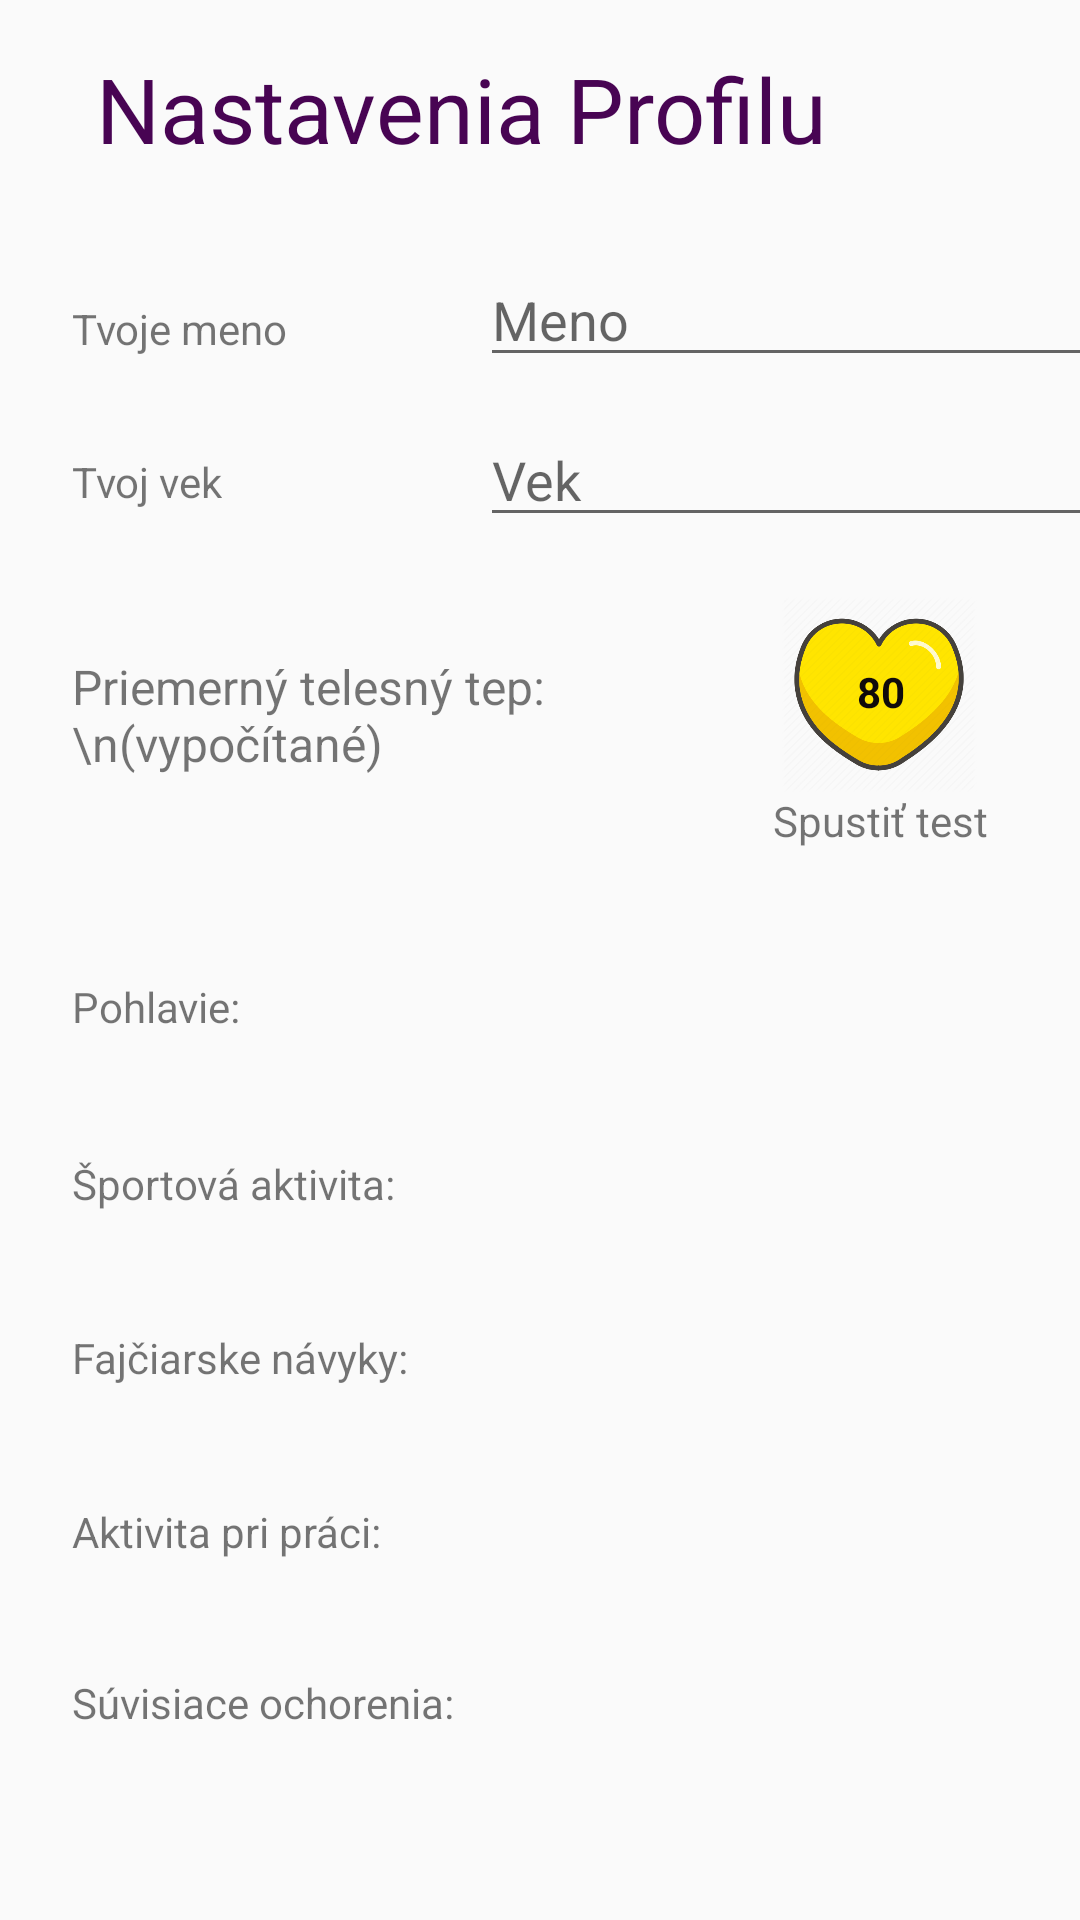

Reconstruct the res/layout file that produces this screen, plus the resources it refers to.
<!-- AndroidManifest.xml: application theme AppTheme -->
<!-- res/layout/activity_user_profile.xml -->
<?xml version="1.0" encoding="utf-8"?>
<androidx.constraintlayout.widget.ConstraintLayout
    xmlns:android="http://schemas.android.com/apk/res/android"
    xmlns:app="http://schemas.android.com/apk/res-auto"
    xmlns:tools="http://schemas.android.com/tools"
    android:layout_width="match_parent"
    android:layout_height="match_parent">

    <TextView
        android:id="@+id/profileTitle"
        android:layout_width="wrap_content"
        android:layout_height="wrap_content"
        android:layout_marginStart="32dp"
        android:layout_marginTop="16dp"
        android:text="Nastavenia Profilu"
        android:textColor="#480453"
        android:textSize="30sp"
        app:layout_constraintStart_toStartOf="parent"
        app:layout_constraintTop_toTopOf="parent" />

    <EditText
        android:id="@+id/profileName"
        android:layout_width="wrap_content"
        android:layout_height="wrap_content"
        android:layout_marginStart="160dp"
        android:layout_marginTop="28dp"
        android:ems="10"
        android:hint="Meno"
        android:inputType="textPersonName"
        app:layout_constraintStart_toStartOf="parent"
        app:layout_constraintTop_toBottomOf="@+id/profileTitle" />

    <EditText
        android:id="@+id/profileAge"
        android:layout_width="wrap_content"
        android:layout_height="wrap_content"
        android:layout_marginStart="160dp"
        android:layout_marginTop="12dp"
        android:ems="10"
        android:hint="Vek"
        android:inputType="numberDecimal"
        app:layout_constraintStart_toStartOf="parent"
        app:layout_constraintTop_toBottomOf="@+id/profileName" />

    <Spinner
        android:id="@+id/profileGender"
        android:layout_width="232dp"
        android:layout_height="43dp"
        android:layout_marginStart="158dp"
        android:layout_marginTop="128dp"
        app:layout_constraintStart_toStartOf="parent"
        app:layout_constraintTop_toBottomOf="@+id/profileAge" />

    <Spinner
        android:id="@+id/profileSmoker"
        android:layout_width="232dp"
        android:layout_height="43dp"
        android:layout_marginStart="158dp"
        android:layout_marginTop="16dp"
        app:layout_constraintStart_toStartOf="parent"
        app:layout_constraintTop_toBottomOf="@+id/profileSportActivity" />

    <TextView
        android:id="@+id/textView5"
        android:layout_width="wrap_content"
        android:layout_height="wrap_content"
        android:layout_marginStart="24dp"
        android:layout_marginTop="39dp"
        android:text="Aktivita pri práci:"
        app:layout_constraintStart_toStartOf="parent"
        app:layout_constraintTop_toBottomOf="@+id/textView4" />

    <Spinner
        android:id="@+id/profilePatology"
        android:layout_width="232dp"
        android:layout_height="43dp"
        android:layout_marginStart="158dp"
        android:layout_marginTop="16dp"
        app:layout_constraintStart_toStartOf="parent"
        app:layout_constraintTop_toBottomOf="@+id/profileWorkActivity" />

    <TextView
        android:id="@+id/textView3"
        android:layout_width="wrap_content"
        android:layout_height="wrap_content"
        android:layout_marginStart="24dp"
        android:layout_marginTop="40dp"
        android:text="Športová aktivita:"
        app:layout_constraintStart_toStartOf="parent"
        app:layout_constraintTop_toBottomOf="@+id/textView" />

    <Spinner
        android:id="@+id/profileWorkActivity"
        android:layout_width="232dp"
        android:layout_height="43dp"
        android:layout_marginStart="158dp"
        android:layout_marginTop="16dp"
        app:layout_constraintStart_toStartOf="parent"
        app:layout_constraintTop_toBottomOf="@+id/profileSmoker" />

    <TextView
        android:id="@+id/textView4"
        android:layout_width="wrap_content"
        android:layout_height="wrap_content"
        android:layout_marginStart="24dp"
        android:layout_marginTop="39dp"
        android:text="Fajčiarske návyky:"
        app:layout_constraintStart_toStartOf="parent"
        app:layout_constraintTop_toBottomOf="@+id/textView3" />

    <TextView
        android:id="@+id/textView6"
        android:layout_width="wrap_content"
        android:layout_height="wrap_content"
        android:layout_marginStart="24dp"
        android:layout_marginTop="38dp"
        android:text="Súvisiace ochorenia:"
        app:layout_constraintStart_toStartOf="parent"
        app:layout_constraintTop_toBottomOf="@+id/textView5" />

    <TextView
        android:id="@+id/textView"
        android:layout_width="wrap_content"
        android:layout_height="wrap_content"
        android:layout_marginStart="24dp"
        android:layout_marginTop="156dp"
        android:text="Pohlavie:"
        app:layout_constraintStart_toStartOf="parent"
        app:layout_constraintTop_toBottomOf="@+id/textView9" />

    <Spinner
        android:id="@+id/profileSportActivity"
        android:layout_width="232dp"
        android:layout_height="43dp"
        android:layout_marginStart="158dp"
        android:layout_marginTop="16dp"
        app:layout_constraintStart_toStartOf="parent"
        app:layout_constraintTop_toBottomOf="@+id/profileGender" />

    <TextView
        android:id="@+id/textView7"
        android:layout_width="wrap_content"
        android:layout_height="wrap_content"
        android:layout_marginStart="24dp"
        android:layout_marginTop="100dp"
        android:text="Tvoje meno"
        app:layout_constraintStart_toStartOf="parent"
        app:layout_constraintTop_toTopOf="parent" />

    <TextView
        android:id="@+id/textView9"
        android:layout_width="wrap_content"
        android:layout_height="wrap_content"
        android:layout_marginStart="24dp"
        android:layout_marginTop="32dp"
        android:text="Tvoj vek"
        app:layout_constraintStart_toStartOf="parent"
        app:layout_constraintTop_toBottomOf="@+id/textView7" />

    <TextView
        android:id="@+id/textView10"
        android:layout_width="207dp"
        android:layout_height="45dp"
        android:layout_marginStart="24dp"
        android:layout_marginTop="48dp"
        android:text="Priemerný telesný tep:  \n(vypočítané)"
        android:textAllCaps="false"
        android:textSize="16sp"
        app:layout_constraintStart_toStartOf="parent"
        app:layout_constraintTop_toBottomOf="@+id/textView9" />

    <Button
        android:id="@+id/profile_save_data"
        style="@style/Widget.AppCompat.Button.Borderless.Colored"
        android:layout_width="wrap_content"
        android:layout_height="wrap_content"
        android:layout_marginStart="278dp"
        android:layout_marginTop="52dp"
        android:layout_marginEnd="24dp"
        android:text="Uložiť"
        app:layout_constraintEnd_toEndOf="parent"
        app:layout_constraintHorizontal_bias="0.333"
        app:layout_constraintStart_toStartOf="parent"
        app:layout_constraintTop_toBottomOf="@+id/profilePatology"
        tools:visibility="gone" />

    <androidx.constraintlayout.widget.ConstraintLayout
        android:layout_width="101dp"
        android:layout_height="93dp"
        android:layout_marginStart="12dp"
        android:layout_marginTop="20dp"
        app:layout_constraintStart_toEndOf="@+id/textView10"
        app:layout_constraintTop_toBottomOf="@+id/profileAge">

        <ImageView
            android:id="@+id/profile_average_hr_heart_icon"
            android:layout_width="72dp"
            android:layout_height="65dp"
            app:layout_constraintEnd_toEndOf="parent"
            app:layout_constraintHorizontal_bias="0.482"
            app:layout_constraintStart_toStartOf="parent"
            app:layout_constraintTop_toTopOf="parent"
            app:srcCompat="@drawable/yellow_heart" />

        <TextView
            android:id="@+id/profile_average_hr_text"
            android:layout_width="28dp"
            android:layout_height="18dp"
            android:layout_marginTop="22dp"
            android:text="80"
            android:textAlignment="center"
            android:textColor="#100B0B"
            android:textStyle="bold"
            app:layout_constraintEnd_toEndOf="parent"
            app:layout_constraintStart_toStartOf="parent"
            app:layout_constraintTop_toTopOf="parent" />

        <TextView
            android:id="@+id/textView12"
            android:layout_width="wrap_content"
            android:layout_height="wrap_content"
            android:text="Spustiť test"
            app:layout_constraintEnd_toEndOf="parent"
            app:layout_constraintStart_toStartOf="parent"
            app:layout_constraintTop_toBottomOf="@+id/profile_average_hr_heart_icon" />

    </androidx.constraintlayout.widget.ConstraintLayout>

</androidx.constraintlayout.widget.ConstraintLayout>
<!-- resources referenced by this layout -->
<resources>
  <!-- drawable yellow_heart: png bitmap (drawable, 26020 bytes) -->
  <style name="AppTheme" parent="Theme.AppCompat.Light.NoActionBar">
          
          <item name="colorPrimary">@color/colorPrimary</item>
          <item name="colorPrimaryDark">@color/black</item>
          <item name="colorAccent">@color/colorAccent</item>
      </style>
  <color name="colorPrimary">#303f9f</color>
  <color name="black">#000000</color>
  <color name="colorAccent">#D81B60</color>
</resources>
